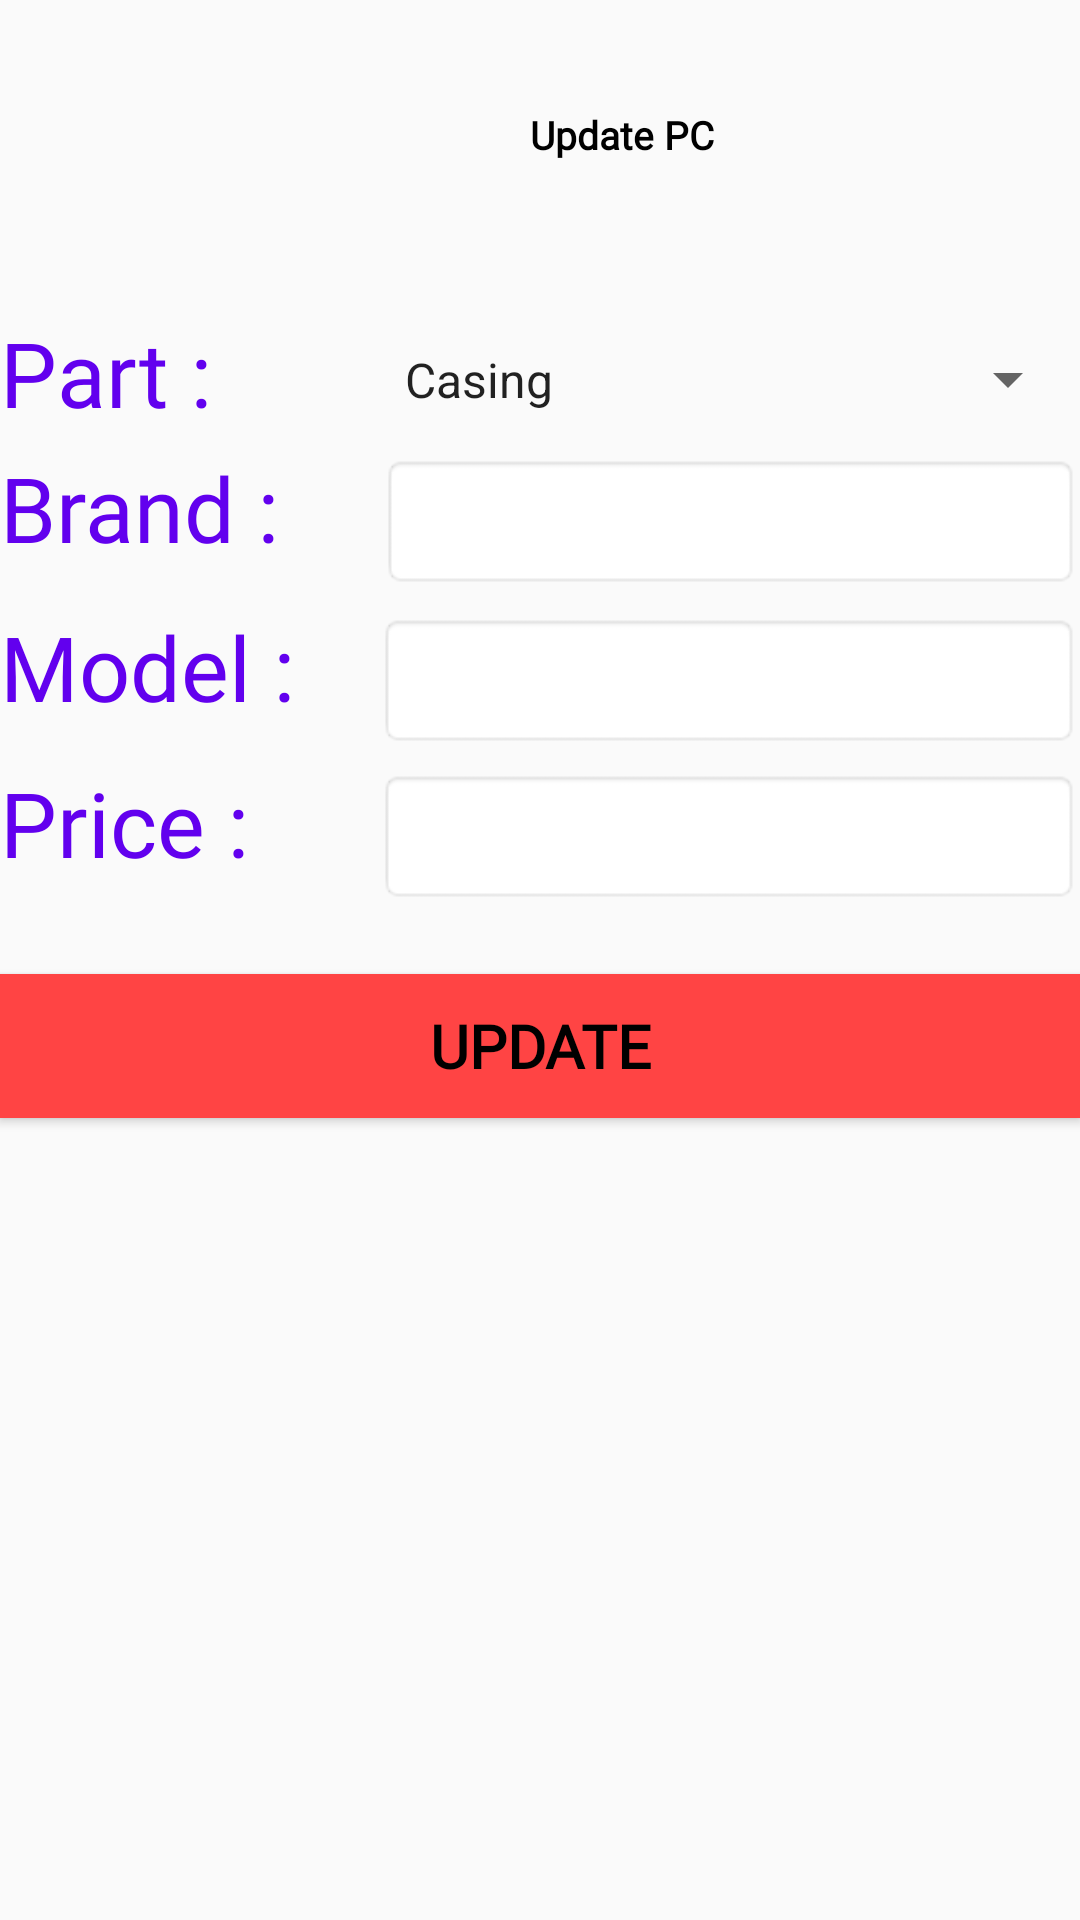

The Android layout XML behind this screen, and the referenced resources:
<!-- AndroidManifest.xml: application theme AppTheme -->
<!-- res/layout/update_pc.xml -->
<?xml version="1.0" encoding="utf-8"?>
<androidx.constraintlayout.widget.ConstraintLayout xmlns:android="http://schemas.android.com/apk/res/android"
    xmlns:app="http://schemas.android.com/apk/res-auto"
    android:layout_width="match_parent"
    android:layout_height="match_parent"
    xmlns:tools="http://schemas.android.com/tools">

    <TextView
        android:id="@+id/textView"
        android:layout_width="415dp"
        android:layout_height="68dp"
        android:fontFamily="@font/sweetfig"
        android:text="Update PC"
        android:textAlignment="center"
        android:textColor="@android:color/background_dark"
        android:textSize="13sp"
        android:textStyle="bold"
        app:layout_constraintBottom_toBottomOf="parent"
        app:layout_constraintEnd_toEndOf="parent"
        app:layout_constraintHorizontal_bias="0.0"
        app:layout_constraintStart_toStartOf="parent"
        app:layout_constraintTop_toTopOf="parent"
        app:layout_constraintVertical_bias="0.063" />

    <LinearLayout
        android:id="@+id/linearLayout3"
        android:layout_width="wrap_content"
        android:layout_height="wrap_content"
        android:orientation="horizontal"
        app:layout_constraintBottom_toBottomOf="parent"
        app:layout_constraintEnd_toEndOf="parent"
        app:layout_constraintStart_toStartOf="parent"
        app:layout_constraintTop_toBottomOf="@+id/textView"
        app:layout_constraintVertical_bias="0.0">

        <TextView
            android:id="@+id/textView13"
            android:layout_width="212dp"
            android:layout_height="45dp"
            android:layout_weight="1"
            android:fontFamily="@font/montserratbold"
            android:text="@string/insertpcpartsform1"
            android:textColor="@color/colorPrimary"
            android:textSize="30dp" />

        <Spinner
            android:id="@+id/updataSpin"
            android:layout_width="318dp"
            android:layout_height="match_parent"
            android:layout_weight="1"
            android:entries="@array/parts" />


    </LinearLayout>

    <LinearLayout
        android:id="@+id/linearLayout4"
        android:layout_width="wrap_content"
        android:layout_height="wrap_content"
        android:orientation="horizontal"
        app:layout_constraintBottom_toBottomOf="parent"
        app:layout_constraintEnd_toEndOf="parent"
        app:layout_constraintStart_toStartOf="parent"
        app:layout_constraintTop_toBottomOf="@+id/linearLayout3"
        app:layout_constraintVertical_bias="0.0">

        <TextView
            android:id="@+id/textView26"
            android:layout_width="212dp"
            android:layout_height="45dp"
            android:layout_weight="1"
            android:fontFamily="@font/montserratbold"
            android:text="@string/insertpcpartsform2"
            android:textColor="@color/colorPrimary"
            android:textSize="30dp" />

        <EditText
            android:id="@+id/updateBrand"
            android:layout_width="318dp"
            android:layout_height="45dp"
            android:layout_weight="1"
            android:background="@android:drawable/editbox_background"
            android:ems="10"
            android:inputType="textPersonName" />

    </LinearLayout>

    <LinearLayout
        android:id="@+id/linearLayout5"
        android:layout_width="wrap_content"
        android:layout_height="wrap_content"
        android:orientation="horizontal"
        app:layout_constraintBottom_toBottomOf="parent"
        app:layout_constraintEnd_toEndOf="parent"
        app:layout_constraintStart_toStartOf="parent"
        app:layout_constraintTop_toBottomOf="@+id/linearLayout4"
        app:layout_constraintVertical_bias="0.01999998">

        <TextView
            android:id="@+id/textView29"
            android:layout_width="212dp"
            android:layout_height="45dp"
            android:layout_weight="1"
            android:fontFamily="@font/montserratbold"
            android:text="@string/insertpcpartsform3"
            android:textColor="@color/colorPrimary"
            android:textSize="30dp" />

        <EditText
            android:id="@+id/updateModel"
            android:layout_width="320dp"
            android:layout_height="45dp"
            android:layout_weight="1"
            android:background="@android:drawable/editbox_background"
            android:ems="10"
            android:inputType="textPersonName" />

    </LinearLayout>

    <LinearLayout
        android:id="@+id/linearLayout6"
        android:layout_width="wrap_content"
        android:layout_height="wrap_content"
        android:orientation="horizontal"
        app:layout_constraintBottom_toBottomOf="parent"
        app:layout_constraintEnd_toEndOf="parent"
        app:layout_constraintStart_toStartOf="parent"
        app:layout_constraintTop_toBottomOf="@+id/linearLayout5"
        app:layout_constraintVertical_bias="0.01999998">

        <TextView
            android:id="@+id/textView30"
            android:layout_width="212dp"
            android:layout_height="45dp"
            android:layout_weight="1"
            android:fontFamily="@font/montserratbold"
            android:text="@string/insertpcpartsform4"
            android:textColor="@color/colorPrimary"
            android:textSize="30dp" />

        <EditText
            android:id="@+id/updatePrice"
            android:layout_width="320dp"
            android:layout_height="45dp"
            android:layout_weight="1"
            android:background="@android:drawable/editbox_background"
            android:ems="10"
            android:inputType="textPersonName" />


    </LinearLayout>

    <Button
        android:id="@+id/updateButton"
        android:layout_width="match_parent"
        android:layout_height="wrap_content"
        android:background="@android:color/holo_red_light"
        android:fontFamily="@font/montserratbold"
        android:text="UPDATE"
        android:textColor="@android:color/background_dark"
        android:textSize="20dp"
        android:textStyle="bold"
        app:layout_constraintBottom_toBottomOf="parent"
        app:layout_constraintEnd_toEndOf="parent"
        app:layout_constraintHorizontal_bias="0.0"
        app:layout_constraintStart_toStartOf="parent"
        app:layout_constraintTop_toBottomOf="@+id/linearLayout6"
        app:layout_constraintVertical_bias="0.088" />


</androidx.constraintlayout.widget.ConstraintLayout>
<!-- resources referenced by this layout -->
<resources>
  <array name="parts">
          <item>Casing</item>
          <item>Processor</item>
          <item>RAM</item>
          <item>SSD</item>
          <item>Hard Disk</item>
          <item>Motherboard</item>
          <item>VGA</item>
          <item>Power Supply</item>
      </array>
  <string name="insertpcpartsform1">Part :</string>
  <string name="insertpcpartsform2">Brand :</string>
  <string name="insertpcpartsform3">Model :</string>
  <string name="insertpcpartsform4">Price :</string>
  <style name="AppTheme" parent="Theme.AppCompat.Light.DarkActionBar">
          
          <item name="colorPrimary">@color/colorPrimary</item>
          <item name="colorPrimaryDark">@color/colorPrimaryDark</item>
          <item name="colorAccent">@color/colorAccent</item>
      </style>
  <!-- not gathered from this repository: default colours our renderer supplied (Android Studio template values) -->
  <color name="colorPrimary">#FF6200EE</color>
  <color name="colorPrimaryDark">#FF3700B3</color>
  <color name="colorAccent">#FF03DAC5</color>
</resources>
